3-way image classification set "data" from GitHub (arata-toya/pai-final-patrol); label vocabulary: crack, normal, stain.

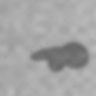
Label: stain

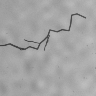
Label: crack

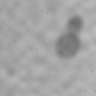
Label: stain

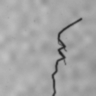
Label: crack

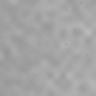
Label: normal

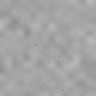
Label: normal
